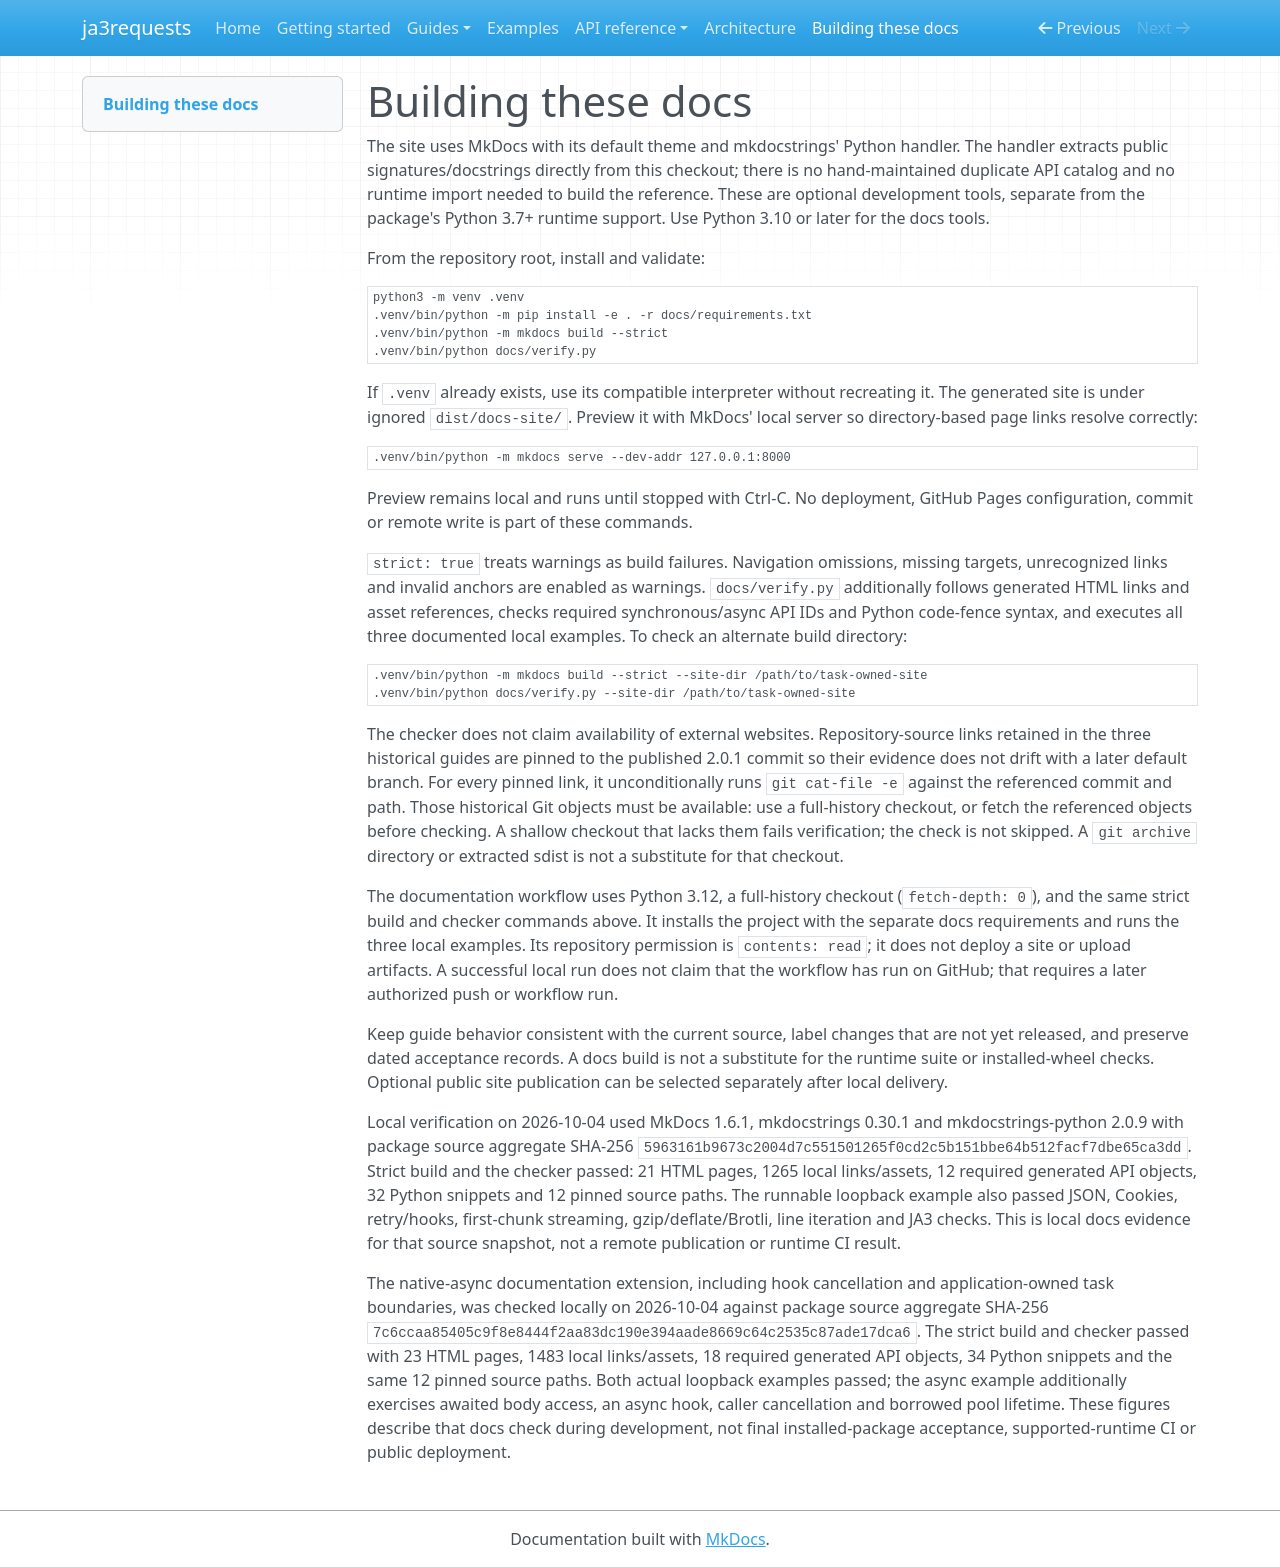

repository: lxjmaster/ja3requests · page: contributing_docs/index.html · generator: mkdocs

# Building these docs

The site uses MkDocs with its default theme and mkdocstrings' Python handler.
The handler extracts public signatures/docstrings directly from this checkout;
there is no hand-maintained duplicate API catalog and no runtime import needed
to build the reference. These are optional development tools, separate from the
package's Python 3.7+ runtime support. Use Python 3.10 or later for the docs tools.

From the repository root, install and validate:

```sh
python3 -m venv .venv
.venv/bin/python -m pip install -e . -r docs/requirements.txt
.venv/bin/python -m mkdocs build --strict
.venv/bin/python docs/verify.py
```

If `.venv` already exists, use its compatible interpreter without recreating it.
The generated site is under ignored `dist/docs-site/`. Preview it with MkDocs'
local server so directory-based page links resolve correctly:

```sh
.venv/bin/python -m mkdocs serve --dev-addr 127.0.0.1:8000
```

Preview remains local and runs until stopped with Ctrl-C. No deployment,
GitHub Pages configuration, commit or remote write is part of these commands.

`strict: true` treats warnings as build failures. Navigation omissions,
missing targets, unrecognized links and invalid anchors are enabled as warnings.
`docs/verify.py` additionally follows generated HTML links and asset references,
checks required synchronous/async API IDs and Python code-fence syntax, and
executes all three documented local examples. To check an alternate build directory:

```sh
.venv/bin/python -m mkdocs build --strict --site-dir /path/to/task-owned-site
.venv/bin/python docs/verify.py --site-dir /path/to/task-owned-site
```

The checker does not claim availability of external websites. Repository-source
links retained in the three historical guides are pinned to the published
2.0.1 commit so their evidence does not drift with a later default branch.
For every pinned link, it unconditionally runs `git cat-file -e` against the
referenced commit and path. Those historical Git objects must be available:
use a full-history checkout, or fetch the referenced objects before checking.
A shallow checkout that lacks them fails verification; the check is not skipped.
A `git archive` directory or extracted sdist is not a substitute for that checkout.

The documentation workflow uses Python 3.12, a full-history checkout
(`fetch-depth: 0`), and the same strict build and checker commands above. It
installs the project with the separate docs requirements and runs the three local
examples. Its repository permission is `contents: read`; it does not deploy a
site or upload artifacts. A successful local run does not claim that the workflow
has run on GitHub; that requires a later authorized push or workflow run.

Keep guide behavior consistent with the current source, label changes that are
not yet released, and preserve dated acceptance records. A docs build is not a
substitute for the runtime suite or installed-wheel checks. Optional public site
publication can be selected separately after local delivery.

Local verification on 2026-10-04 used MkDocs 1.6.1, mkdocstrings 0.30.1 and
mkdocstrings-python 2.0.9 with package source aggregate SHA-256
`5963161b9673c2004d7c551501265f0cd2c5b151bbe64b512facf7dbe65ca3dd`.
Strict build and the checker passed: 21 HTML pages, 1265 local links/assets,
12 required generated API objects, 32 Python snippets and 12 pinned source paths.
The runnable loopback example also passed JSON, Cookies, retry/hooks, first-chunk
streaming, gzip/deflate/Brotli, line iteration and JA3 checks. This is local docs
evidence for that source snapshot, not a remote publication or runtime CI result.

The native-async documentation extension, including hook cancellation and
application-owned task boundaries, was checked locally on 2026-10-04 against
package source aggregate SHA-256
`7c6ccaa85405c9f8e8444f2aa83dc190e394aade8669c64c2535c87ade17dca6`.
The strict build and checker passed with 23 HTML pages, 1483 local links/assets,
18 required generated API objects, 34 Python snippets and the same 12 pinned
source paths. Both actual loopback examples passed; the async example additionally
exercises awaited body access, an async hook, caller cancellation and borrowed
pool lifetime. These figures describe that docs check during development, not
final installed-package acceptance, supported-runtime CI or public deployment.
